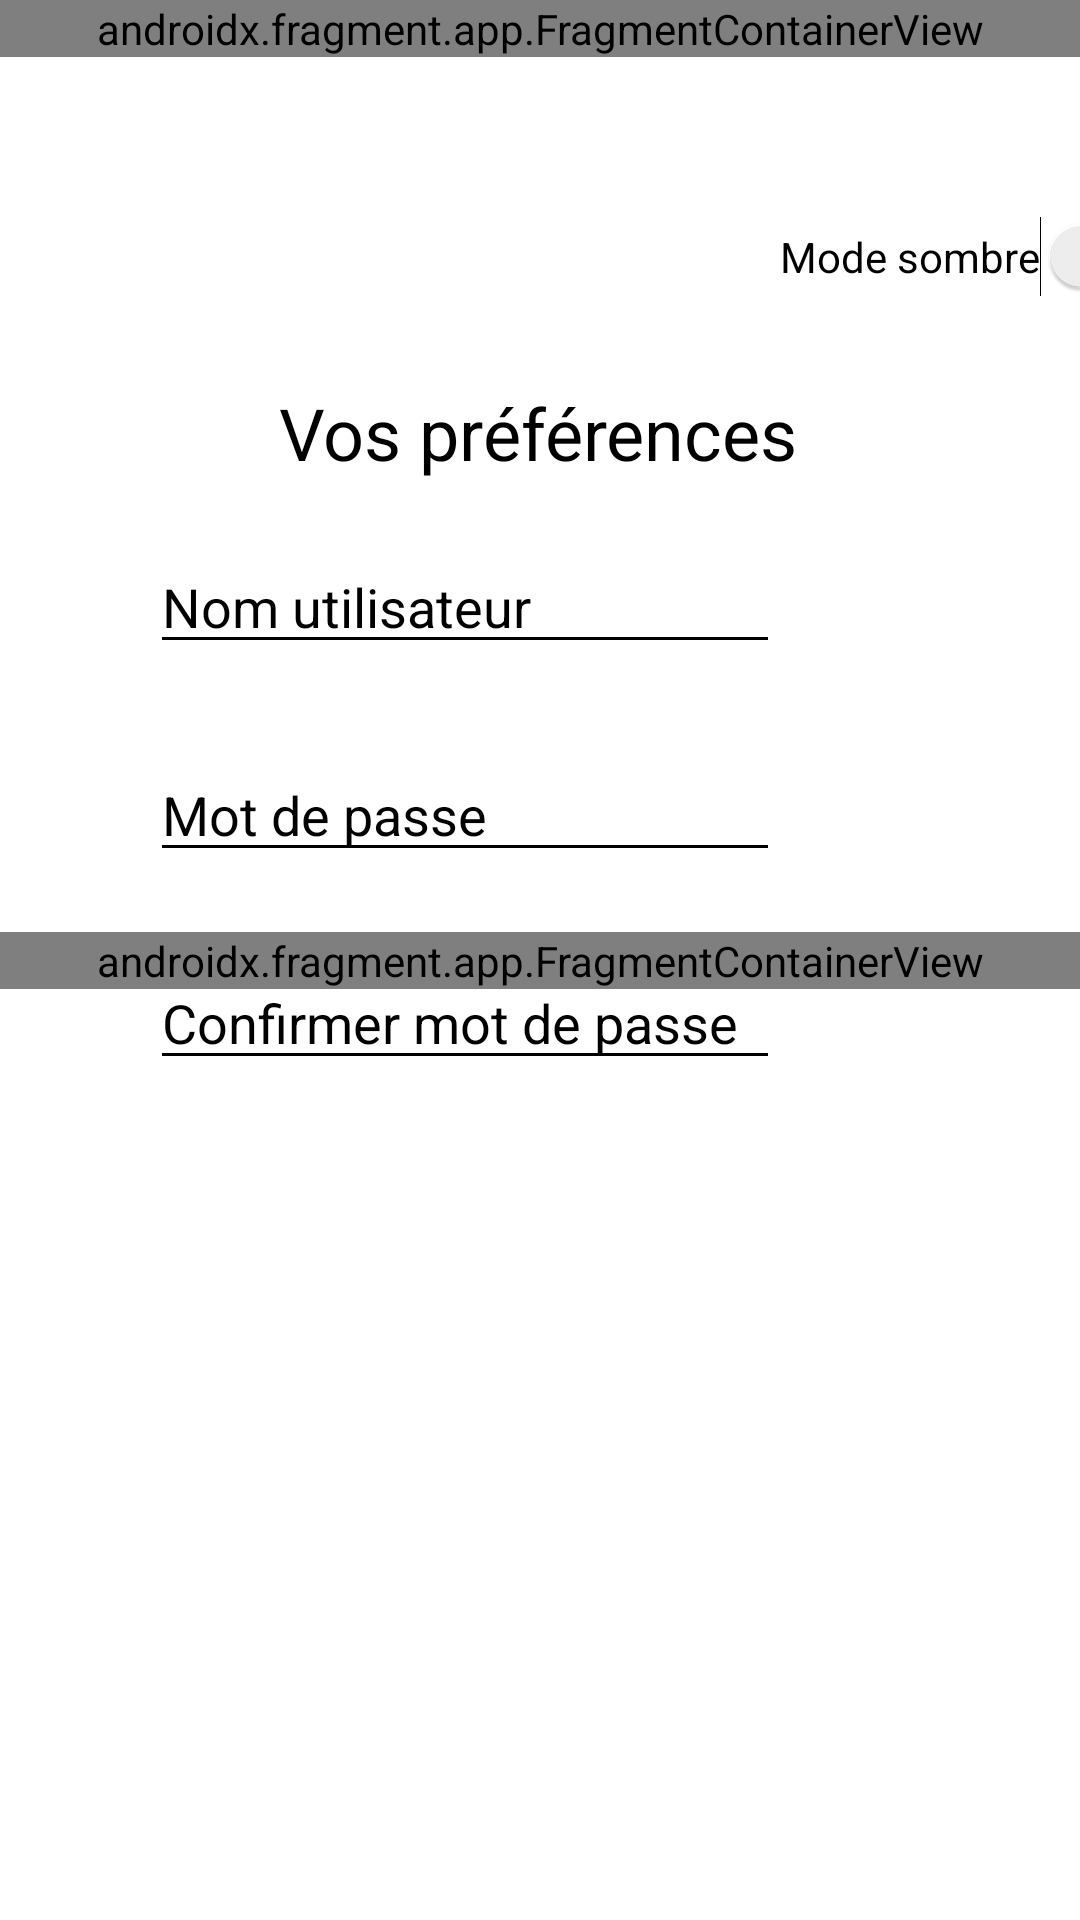

Reconstruct the res/layout file that produces this screen, plus the resources it refers to.
<!-- AndroidManifest.xml: application theme Base.Theme.Light -->
<!-- res/layout/parametre.xml -->
<?xml version="1.0" encoding="utf-8"?>
<androidx.constraintlayout.widget.ConstraintLayout xmlns:android="http://schemas.android.com/apk/res/android"
    xmlns:app="http://schemas.android.com/apk/res-auto"
    xmlns:tools="http://schemas.android.com/tools"
    android:layout_width="match_parent"
    android:layout_height="match_parent"
    android:backgroundTint="@color/turquoise">

    <androidx.fragment.app.FragmentContainerView
        android:id="@+id/navbar"
        android:name="ca.qc.bdeb.c5gm.tp1.fragment.NavigationFragment"
        android:layout_width="match_parent"
        android:layout_height="wrap_content"
        app:layout_constraintBottom_toBottomOf="parent"
        app:layout_constraintEnd_toEndOf="parent"
        app:layout_constraintStart_toStartOf="parent"
        app:layout_constraintTop_toTopOf="parent"
        tools:layout="@layout/fragment_navigation" />

    <EditText
        android:id="@+id/nomUtilisateurModif"
        android:layout_width="wrap_content"
        android:layout_height="wrap_content"
        android:layout_marginTop="180dp"
        android:layout_marginEnd="100dp"
        android:ems="10"
        android:hint="@string/indice_nom_utilisateur"
        android:textColorHint="?attr/iconTint"
        android:textColor="?attr/iconTint"
        android:inputType="text"
        android:text=""
        app:layout_constraintEnd_toEndOf="parent"
        app:layout_constraintTop_toTopOf="parent" />

    <EditText
        android:id="@+id/mdpModif"
        android:layout_width="wrap_content"
        android:layout_height="wrap_content"
        android:layout_marginTop="28dp"
        android:layout_marginEnd="100dp"
        android:ems="10"
        android:hint="@string/indice_mot_de_passe"
        android:textColorHint="?attr/iconTint"
        android:textColor="?attr/iconTint"
        android:inputType="textPassword"
        android:text=""
        app:layout_constraintEnd_toEndOf="parent"
        app:layout_constraintTop_toBottomOf="@+id/nomUtilisateurModif" />

    <EditText
        android:id="@+id/mdpModifConfirmation"
        android:layout_width="wrap_content"
        android:layout_height="wrap_content"
        android:layout_marginTop="28dp"
        android:layout_marginEnd="100dp"
        android:textColorHint="?attr/iconTint"
        android:textColor="?attr/iconTint"
        android:ems="10"
        android:hint="@string/indice_confirmer_mot_de_passe"
        android:inputType="textPassword"
        android:text=""
        app:layout_constraintEnd_toEndOf="parent"
        app:layout_constraintTop_toBottomOf="@+id/mdpModif" />

    <Button
        android:id="@+id/btnModifierCompte"
        android:layout_width="212dp"
        android:layout_height="37dp"
        android:layout_marginTop="36dp"
        android:layout_marginEnd="100dp"
        android:background="@drawable/bouton_rond"
        android:text="@string/modifier"
        android:theme="@style/Button.Turquoise"
        app:layout_constraintEnd_toEndOf="parent"
        app:layout_constraintTop_toBottomOf="@+id/mdpModifConfirmation" />

    <Button
        android:id="@+id/btnSupprimerCompte"
        android:layout_width="206dp"
        android:layout_height="38dp"
        android:layout_marginTop="20dp"
        android:layout_marginEnd="104dp"
        android:background="@drawable/bouton_rond"
        android:text="@string/supprimer"
        android:theme="@style/Button.Rouge"
        app:layout_constraintEnd_toEndOf="parent"
        app:layout_constraintTop_toBottomOf="@+id/btnModifierCompte" />

    <TextView
        android:id="@+id/textView4"
        android:layout_width="wrap_content"
        android:layout_height="wrap_content"
        android:layout_marginTop="128dp"
        android:text="@string/vos_preferences"
        android:textSize="24sp"
        app:layout_constraintEnd_toEndOf="parent"
        app:layout_constraintHorizontal_bias="0.498"
        app:layout_constraintStart_toStartOf="parent"
        app:layout_constraintTop_toTopOf="parent" />

    <Switch
        android:id="@+id/modeSombre"
        android:layout_width="wrap_content"
        android:layout_height="wrap_content"
        android:layout_marginStart="260dp"
        android:layout_marginTop="72dp"
        android:text="@string/mode_sombre"
        android:textColor="?attr/iconTint"
        app:layout_constraintStart_toStartOf="parent"
        app:layout_constraintTop_toTopOf="parent"
        tools:ignore="UseSwitchCompatOrMaterialXml" />

    <androidx.fragment.app.FragmentContainerView
        android:id="@+id/fragmentContainerView9"
        android:name="ca.qc.bdeb.c5gm.tp1.fragment.ToolbarFragment"
        android:layout_width="match_parent"
        android:layout_height="wrap_content"
        app:layout_constraintEnd_toEndOf="parent"
        app:layout_constraintStart_toStartOf="parent"
        app:layout_constraintTop_toTopOf="parent" />


</androidx.constraintlayout.widget.ConstraintLayout>
<!-- resources referenced by this layout -->
<resources>
  <color name="turquoise">#4ab592</color>
  <string name="indice_confirmer_mot_de_passe">Confirmer mot de passe</string>
  <string name="indice_mot_de_passe">Mot de passe</string>
  <string name="indice_nom_utilisateur">Nom utilisateur</string>
  <string name="mode_sombre">Mode sombre</string>
  <string name="modifier">Modifier</string>
  <string name="supprimer">Supprimer</string>
  <string name="vos_preferences">Vos préférences</string>
  <style name="Button.Rouge" parent="Widget.Material3.Button">
          <item name="android:textColor">@color/blanc</item>
          <item name="backgroundTint">@color/rouge</item>
          <item name="textAllCaps">false</item>
      </style>
  <style name="Button.Turquoise" parent="Widget.Material3.Button">
          <item name="android:textColor">@color/blanc</item>
          <item name="backgroundTint">@color/turquoise</item>
          <item name="textAllCaps">false</item>
      </style>
  <style name="Base.Theme.Light" parent="Theme.AppCompat.Light.NoActionBar">
          <item name="android:colorBackground">@color/blanc</item>
          <item name="android:textColor">@color/noir</item>
          <item name="iconTint">@color/noir</item>
          <item name="titleTextColor">@color/noir</item>
          <item name="android:textColorSecondary">@color/noir</item>
          <item name="itemBackgroundColor">@color/lightItemBackground</item>
      </style>
  <color name="blanc">#FFFFFFFF</color>
  <color name="rouge">#f8073a</color>
  <color name="noir">#FF000000</color>
  <color name="lightItemBackground">#FFFFFF</color>
</resources>
